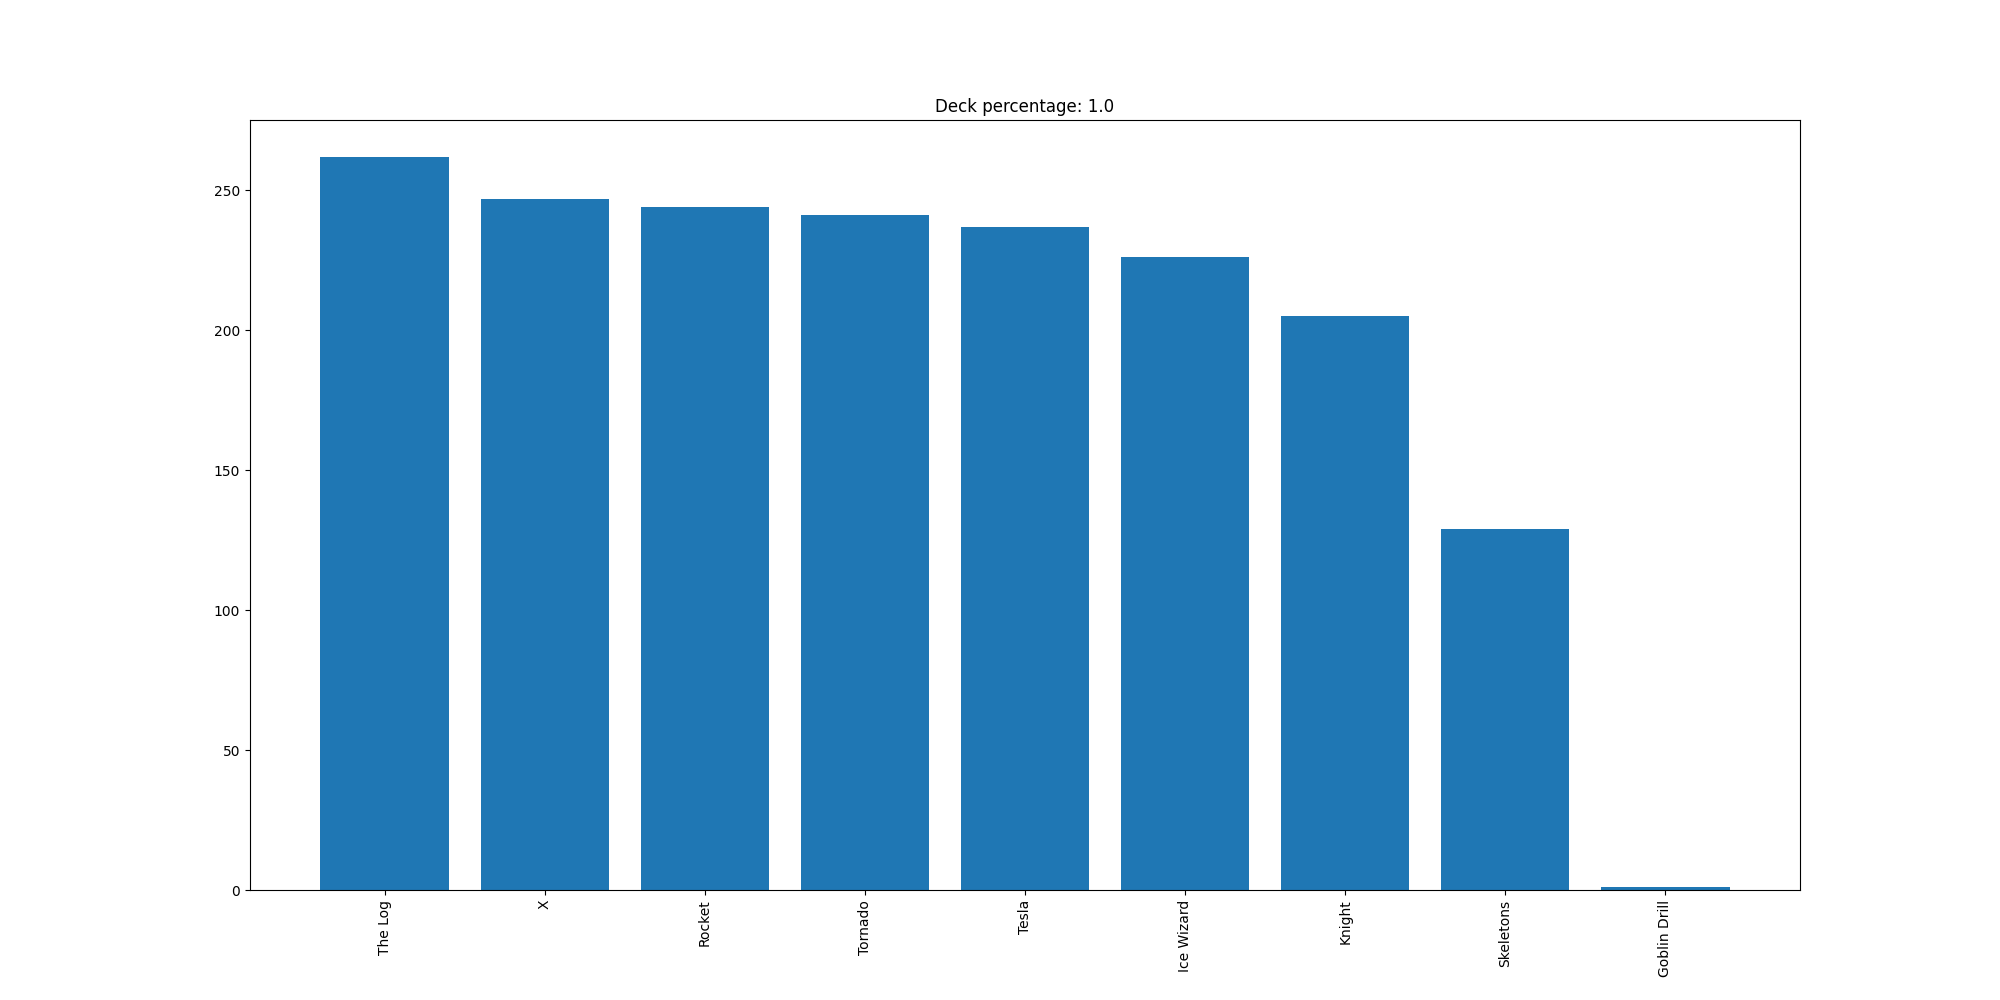

Data behind this chart, as committed beside it:
The Log, 262
X, 247
Rocket, 244
Tornado, 241
Tesla, 237
Ice Wizard, 226
Knight, 205
Skeletons, 129
Goblin Drill, 1
